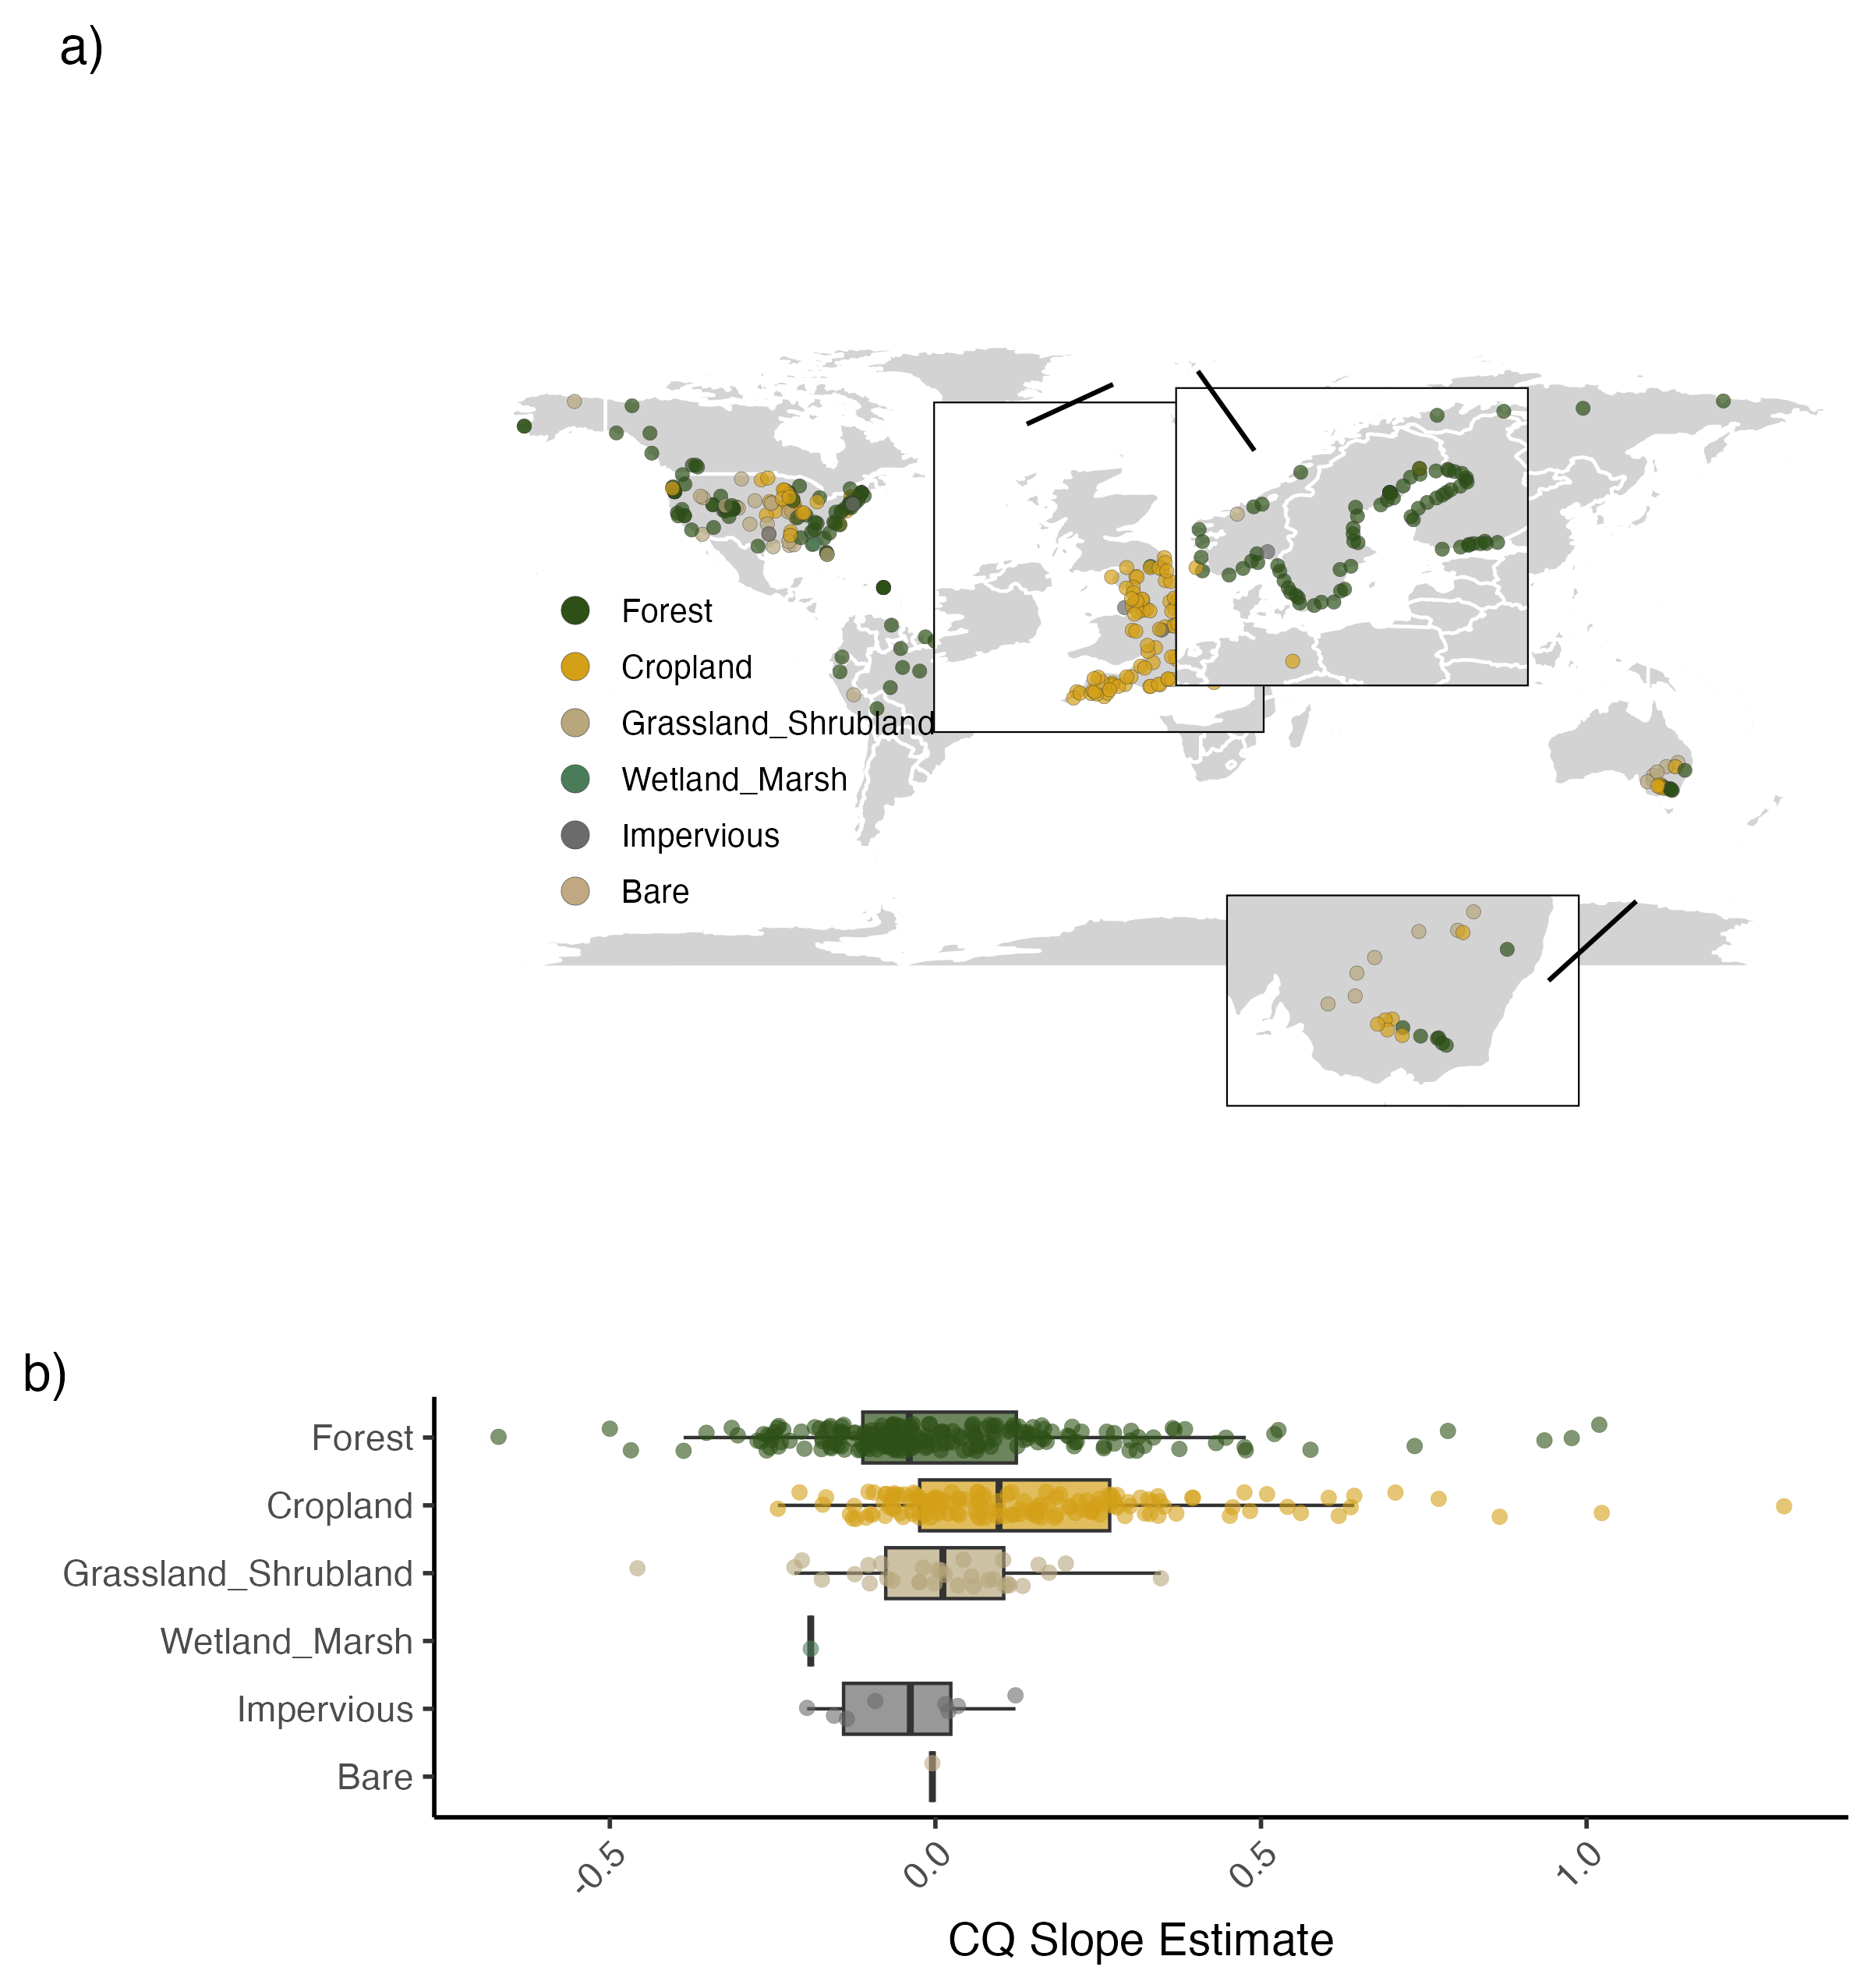

This figure's R source:
# #############################################################################
# Figure: Land cover map with CQ slope boxplot
# #############################################################################
# Modified from Fig1_lithology_FNConc_FNYield.R
# Changes:
#   - Uses sizer_outs_with_drivers_6Aug25.csv
#   - Colors map by major_land instead of lithology
#   - Replaces panels b & c with single panel showing slope_estimate by major_land
# #############################################################################

rm(list = ls())

librarian::shelf(dplyr, stringr, ggplot2, maps, patchwork, scales, colorspace, ggrepel,
                 ggspatial, sf, ggpubr, cowplot)

# #############################################################################
# 1. Data Preparation
# #############################################################################

# Load sizer data
data_file <- "/Users/sidneybush/Library/CloudStorage/Box-Box/Sidney_Bush/SiSyn/Spatial_controls_GRL/harmonization_files/sizer_outs_with_drivers_6Aug25.csv"
sizer_data <- read.csv(data_file, stringsAsFactors = FALSE)
unique_landcover <- unique(sizer_data$major_land)
print(unique_landcover)


# Filter to one record per site
sites_df <- sizer_data %>%
  dplyr::group_by(LTER, Stream_Name) %>%
  dplyr::slice(1) %>%
  dplyr::ungroup() %>%
  dplyr::select(LTER, Stream_Name, latitude, longitude, major_land, slope_estimate) %>%
  dplyr::filter(!is.na(latitude), !is.na(longitude), !is.na(major_land))

# Check unique land cover values
unique_landcover <- unique(sites_df$major_land)
cat("Unique land cover types:\n")
print(unique_landcover)

# Define colors for land cover types
# Using a color palette appropriate for land cover categories
landcover_colors <- c(
  "Forest"              = "#2d5016",  # Dark green
  "Cropland"            = "#d4a017",  # Golden
  "Grassland_Shrubland" = "#b8a67d",  # Tan
  "Wetland_Marsh"       = "#4a7c59",  # Teal green
  "Impervious"          = "#6b6b6b",  # Gray
  "Water"               = "#4682b4",  # Steel blue
  "Bare"                = "#c2a882",  # Beige
  "Ice_Snow"            = "#e3f2fd"   # Pale blue
)

# Filter colors to only those present in the data
present_landcovers <- intersect(names(landcover_colors), unique(sites_df$major_land))
my_landcover_colors <- landcover_colors[present_landcovers]

# Create factor for legend ordering
sites_df <- sites_df %>%
  dplyr::mutate(
    landcover_factor = factor(major_land, levels = names(my_landcover_colors))
  ) %>%
  dplyr::filter(!is.na(landcover_factor))

# #############################################################################
# 2. Global Map (Panel A)
# #############################################################################
world <- map_data("world")

global_base <- ggplot() +
  geom_polygon(data = world, aes(x = long, y = lat, group = group),
               fill = "lightgray", color = "white") +
  coord_sf(crs = st_crs(3857), expand = FALSE) +
  theme_minimal() +
  theme(
    panel.background     = element_rect(fill = "white", color = NA),
    plot.background      = element_rect(fill = "white", color = NA),
    panel.grid           = element_blank(),
    axis.title           = element_blank(),
    axis.text            = element_blank(),
    axis.ticks           = element_blank(),
    legend.position      = c(0.05, 0.65),
    legend.justification = c("left","top"),
    legend.text          = element_text(size = 10),
    legend.title         = element_blank()
  )

global_map <- global_base +
  geom_point(
    data = sites_df,
    aes(x = longitude, y = latitude, fill = landcover_factor),
    shape = 21, size = 2, alpha = 0.7, stroke = 0.1, color = "gray20"
  ) +
  scale_fill_manual(name = "Land Cover", values = my_landcover_colors, drop = FALSE) +
  guides(
    fill = guide_legend(override.aes = list(color = "gray20", size = 4, alpha = 1, stroke = 0.1))
  )

# #############################################################################
# 3) Regional Insets
# #############################################################################
create_regional_map <- function(xlim, ylim, data_df) {
  ggplot() +
    geom_polygon(data = world, aes(x = long, y = lat, group = group),
                 fill = "lightgray", color = "white") +
    geom_point(
      data = data_df,
      aes(x = longitude, y = latitude, fill = landcover_factor),
      shape = 21, size = 2, alpha = 0.7, stroke = 0.1, color = "gray20"
    ) +
    scale_fill_manual(values = my_landcover_colors, drop = FALSE, guide = "none") +
    coord_sf(xlim = xlim, ylim = ylim, crs = st_crs(3857), expand = FALSE) +
    theme_void() +
    theme(panel.background = element_rect(fill = "white", color = NA),
          plot.background  = element_rect(fill = "white", color = NA),
          panel.border     = element_rect(color = "black", fill = NA, size = 0.5))
}

# Define inset extents
uk_xlim          <- c(-10, 2);   uk_ylim <- c(49, 61)
scandinavia_xlim <- c(4, 30);    scandinavia_ylim <- c(50, 72)
australia_xlim   <- c(135,155);  australia_ylim   <- c(-40,-28)

# Subset for insets
df_uk <- filter(sites_df, longitude >= uk_xlim[1], longitude <= uk_xlim[2], latitude >= uk_ylim[1], latitude <= uk_ylim[2])
df_scandinavia <- filter(sites_df, longitude >= scandinavia_xlim[1], longitude <= scandinavia_xlim[2], latitude >= scandinavia_ylim[1], latitude <= scandinavia_ylim[2])
df_australia <- filter(sites_df, longitude >= australia_xlim[1], longitude <= australia_xlim[2], latitude >= australia_ylim[1], latitude <= australia_ylim[2])

uk_inset <- create_regional_map(uk_xlim, uk_ylim, df_uk)
scandinavia_inset <- create_regional_map(scandinavia_xlim, scandinavia_ylim, df_scandinavia)
australia_inset <- create_regional_map(australia_xlim, australia_ylim, df_australia)

final_map <- ggdraw(global_map) +
  draw_plot(uk_inset, x = 0.345, y = 0.447, width = 0.25, height = 0.25) +
  draw_plot(scandinavia_inset, x = 0.524, y = 0.47, width = 0.25, height = 0.25) +
  draw_plot(australia_inset, x = 0.56, y = 0.12, width = 0.25, height = 0.25) +
  draw_line(x = c(0.419,0.48), y = c(0.68,0.71), color = "black", size = 0.7) +
  draw_line(x = c(0.54,0.58), y = c(0.72,0.66), color = "black", size = 0.7) +
  draw_line(x = c(0.788,0.85), y = c(0.26,0.32), color = "black", size = 0.7)

p_map_labeled <- final_map +
  labs(tag = "a)") +
  theme(plot.tag = element_text(size = 16, hjust = 0, vjust = 1, face = "plain"),
        plot.tag.position = c(0.02, 0.98))

# #############################################################################
# 4) CQ Slope Boxplot (Panel B)
# #############################################################################

# Set seed for reproducible jitter
set.seed(42)

p_slope <- ggplot(sites_df, aes(x = slope_estimate, y = landcover_factor)) +
  geom_boxplot(aes(fill = landcover_factor), outlier.shape = NA, alpha = 0.7) +
  geom_jitter(aes(fill = landcover_factor, color = landcover_factor),
              width = 0, height = 0.2, size = 2.2, stroke = 0.1, alpha = 0.6, shape = 21) +
  scale_fill_manual(values = my_landcover_colors) +
  scale_color_manual(values = my_landcover_colors) +
  labs(x = "CQ Slope Estimate", y = NULL) +
  theme_classic(base_size = 14) +
  scale_y_discrete(limits = rev(levels(sites_df$landcover_factor))) +
  theme(legend.position = "none",
        axis.text.x = element_text(angle = 45, hjust = 1))

p_slope_labeled <- p_slope +
  labs(tag = "b)") +
  theme(plot.tag = element_text(size = 16, hjust = 0))

# #############################################################################
# 5) Combine panels
# #############################################################################

combined_figure <- ggarrange(
  p_map_labeled,
  p_slope_labeled,
  ncol    = 1,
  nrow    = 2,
  heights = c(3, 1.5),
  align   = "v",
  labels  = NULL
)

# #############################################################################
# 6) Export Figures
# #############################################################################
output_dir <- "/Users/sidneybush/Documents/GitHub/LTER-SiSyn-Spatial-Controls/Exploratory_Analyses"

# Save as PNG for viewing
ggsave(file.path(output_dir, "Fig_landcover_cqslope.png"), combined_figure,
       width = 8, height = 8.5, dpi = 300, bg = "white")

cat("\nFigure saved to:", file.path(output_dir, "Fig_landcover_cqslope.png"), "\n")
